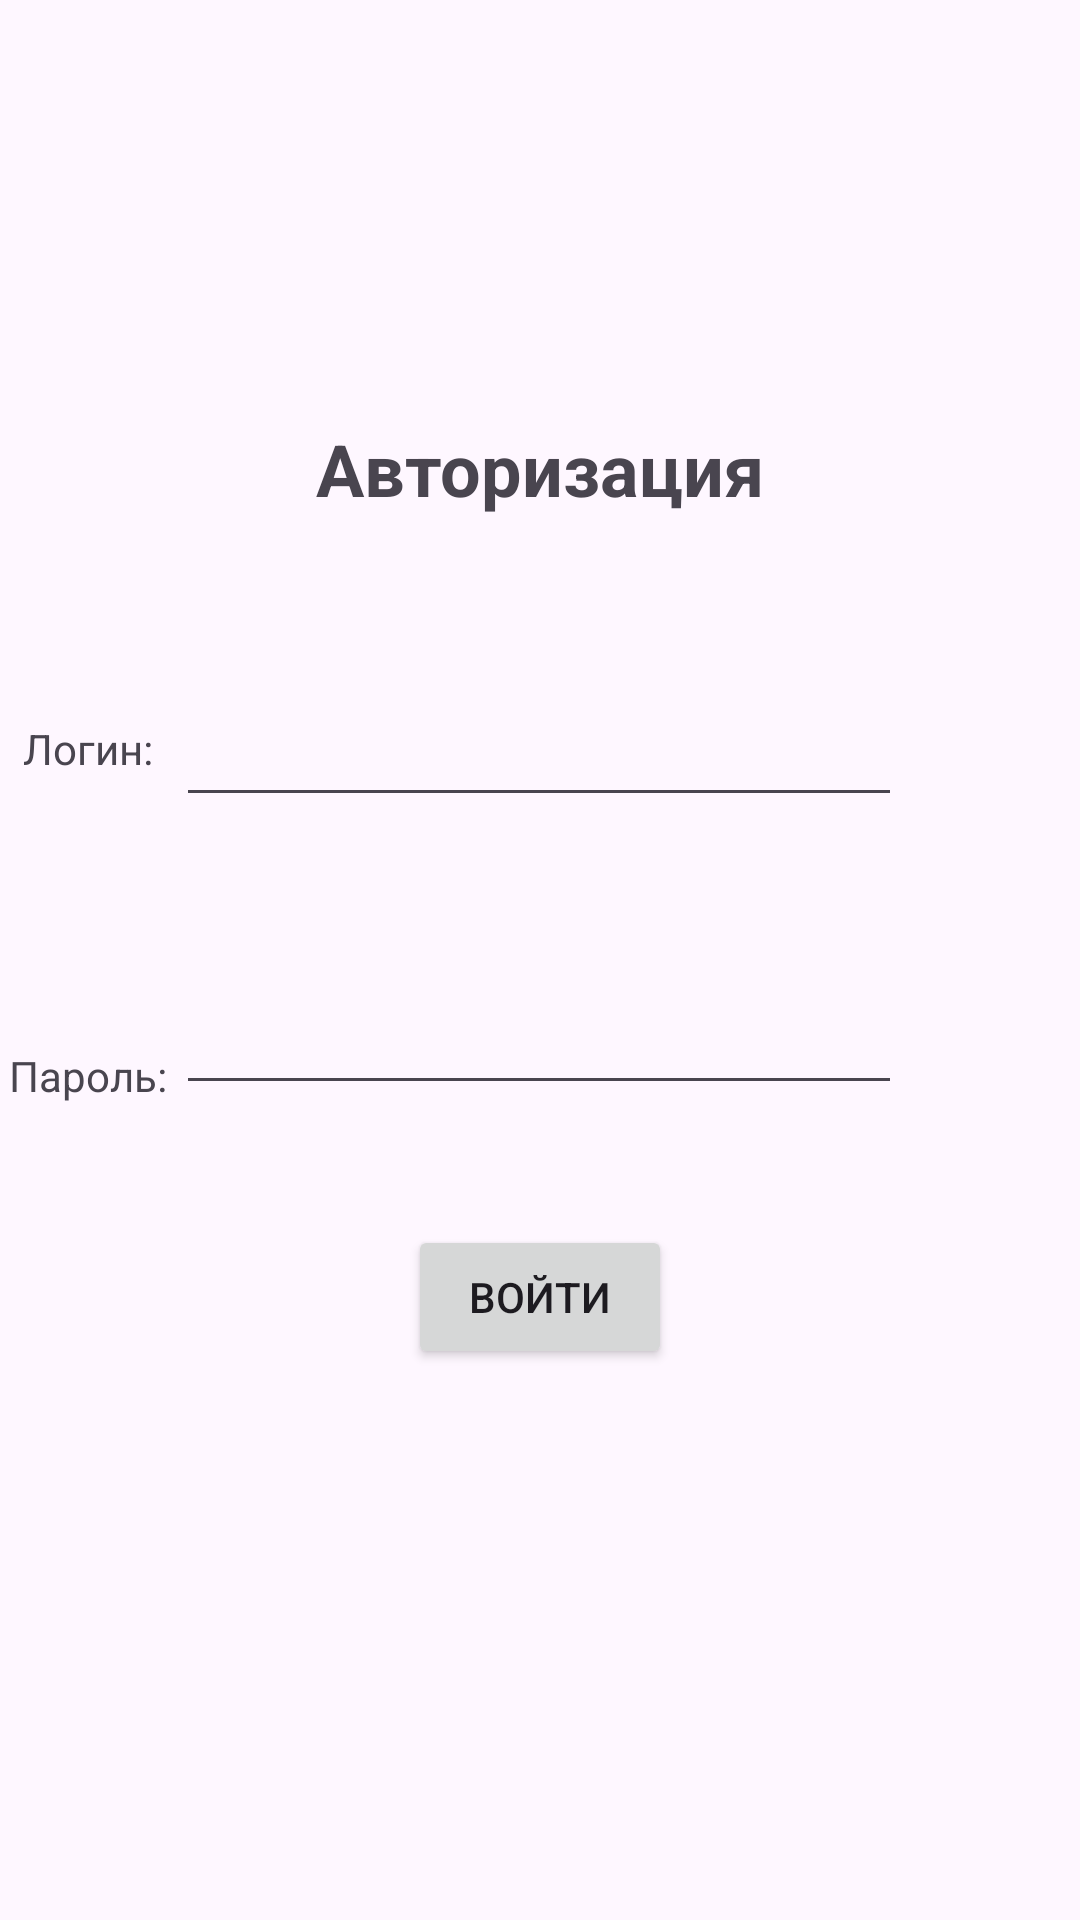

Android layout source for this screen:
<!-- AndroidManifest.xml: application theme Theme.SBAndroid -->
<!-- res/layout/activity_main.xml -->
<?xml version="1.0" encoding="utf-8"?>
<androidx.constraintlayout.widget.ConstraintLayout xmlns:android="http://schemas.android.com/apk/res/android"
    xmlns:app="http://schemas.android.com/apk/res-auto"
    xmlns:tools="http://schemas.android.com/tools"
    android:id="@+id/main"
    android:layout_width="match_parent"
    android:layout_height="match_parent"
    tools:context=".MainActivity">

    <TextView
        android:id="@+id/textView"
        android:layout_width="wrap_content"
        android:layout_height="wrap_content"
        android:layout_marginStart="148dp"
        android:layout_marginTop="140dp"
        android:layout_marginEnd="148dp"
        android:text="Авторизация"
        android:textSize="24sp"
        android:textStyle="bold"
        app:layout_constraintEnd_toEndOf="parent"
        app:layout_constraintStart_toStartOf="parent"
        app:layout_constraintTop_toTopOf="parent" />

    <EditText
        android:id="@+id/editTextText"
        android:layout_width="242dp"
        android:layout_height="72dp"
        android:layout_marginTop="28dp"
        android:ems="10"
        android:inputType="text"
        app:layout_constraintEnd_toEndOf="parent"
        app:layout_constraintHorizontal_bias="0.497"
        app:layout_constraintStart_toStartOf="parent"
        app:layout_constraintTop_toBottomOf="@+id/textView" />

    <EditText
        android:id="@+id/editTextTextPassword"
        android:layout_width="242dp"
        android:layout_height="70dp"
        android:ems="10"
        android:inputType="textPassword"
        app:layout_constraintBottom_toBottomOf="parent"
        app:layout_constraintEnd_toEndOf="parent"
        app:layout_constraintHorizontal_bias="0.497"
        app:layout_constraintStart_toStartOf="parent"
        app:layout_constraintTop_toBottomOf="@+id/editTextText"
        app:layout_constraintVertical_bias="0.087" />

    <TextView
        android:id="@+id/textView2"
        android:layout_width="wrap_content"
        android:layout_height="wrap_content"
        android:text="Логин:"
        app:layout_constraintTop_toTopOf="parent"
        app:layout_constraintRight_toLeftOf="@id/editTextText"
        app:layout_constraintLeft_toLeftOf="parent"
        android:layout_marginTop="240dp"
        />

    <TextView
        android:id="@+id/textView3"
        android:layout_width="wrap_content"
        android:layout_height="wrap_content"
        android:text="Пароль:"
        app:layout_constraintTop_toBottomOf="@id/textView2"
        app:layout_constraintLeft_toLeftOf="parent"
        app:layout_constraintRight_toLeftOf="@id/editTextTextPassword"
        android:layout_marginTop="90dp"
         />

    <Button
        android:id="@+id/button"
        android:layout_width="wrap_content"
        android:layout_height="wrap_content"
        android:text="Войти"
        android:onClick="Perehod"
        app:layout_constraintTop_toBottomOf="@id/editTextTextPassword"
        app:layout_constraintRight_toRightOf="parent"
        app:layout_constraintLeft_toLeftOf="parent"
        android:layout_marginTop="40dp"/>
</androidx.constraintlayout.widget.ConstraintLayout>
<!-- resources referenced by this layout -->
<resources>
  <style name="Theme.SBAndroid" parent="Base.Theme.SBAndroid" />
  <style name="Base.Theme.SBAndroid" parent="Theme.Material3.DayNight.NoActionBar">
          
          
      </style>
</resources>
